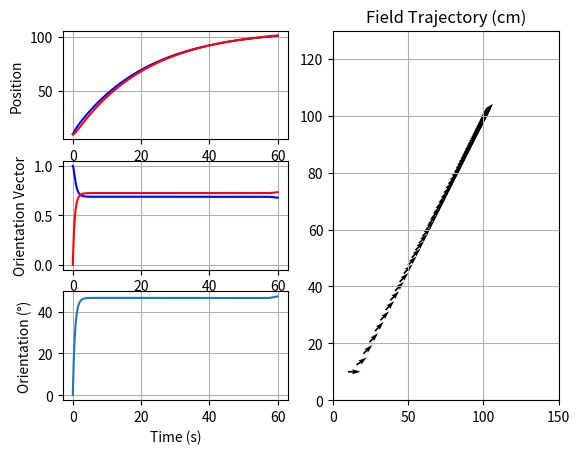

Generate this figure with matplotlib:
'''
    Script for IEEE-VSSS control simulation
    Control model is PID based

'''

from scipy import integrate
import numpy as np
import matplotlib.pyplot as plt


def rough_signal(x):
    if x >= 0:
        return 1
    else:
        return -1

class robotController:

    def __init__(self, kp=0.0, ki=0.0, kd=0.0):
        self.kp = kp
        self.ki = ki
        self.kd = kd
        self.left_error = 0.0
        self.right_error = 0.0
        self.left_previous_error = 0.0
        self.right_previous_error = 0.0
        self.left_error_integrative = 0.0
        self.right_error_integrative = 0.0
        self.left_error_derivative = 0.0
        self.right_error_derivative = 0.0
        self.time = [0.0]

    def setError(self, x, y, ux, uy, xref, yref):
        self.left_error = rough_signal(ux*(xref-x) + uy*(yref-y)) * (np.sqrt((xref-x)**2 + (yref-y)**2) - (ux*(yref-y) - uy*(xref-x)))
        self.right_error = rough_signal(ux*(xref-x) + uy*(yref-y)) * (np.sqrt((xref-x)**2 + (yref-y)**2) + (ux*(yref-y) - uy*(xref-x)))

    def pushTime(self, t):
        ''' Called after set both errors '''
        if self.time[-1] != t:
            self.time.append(t)
        if len(self.time) >= 2:
            self.left_error_integrative += self.left_error * (self.time[-1] - self.time[-2])
            self.right_error_integrative += self.right_error * (self.time[-1] - self.time[-2])
            self.left_error_derivative = (
                self.left_error - self.left_previous_error)/(self.time[-1] - self.time[-2])
            self.left_previous_error = self.left_error
            self.right_error_derivative = (
                self.right_error - self.right_previous_error)/(self.time[-1] - self.time[-2])
            self.right_previous_error = self.right_error
            self.time.pop(0)

    # This is the controller itself
    def leftCorrection(self):
        return (self.kp * self.left_error + self.ki * self.left_error_integrative + self.kd * self.left_error_derivative)

    def rightCorrection(self):
        return (self.kp * self.right_error + self.ki * self.right_error_integrative + self.kd * self.right_error_derivative)



def increment(v, t, controller, setpoint):
    ''' Returns dv/dt = f(v,t) '''
    xref, yref = setpoint
    [x, y, ux, uy] = v
    robot_width = 7.5
    controller.setError(x, y, ux, uy, xref, yref)
    controller.pushTime(t)
    lmotor = controller.leftCorrection()
    rmotor = controller.rightCorrection()
    xdot = ux*(lmotor + rmotor)/2.0
    ydot = uy*(lmotor + rmotor)/2.0
    uxdot = uy*(lmotor - rmotor)/robot_width
    uydot = -ux*(lmotor - rmotor)/robot_width
    return [xdot, ydot, uxdot, uydot]


###     Simulation parameters   ###
Ts = 0.05
Tf = 60.0
t = np.linspace(0, Tf, 1+int(Tf/Ts))
v0 = [10, 10, np.cos(0*np.pi/180), np.sin(0*np.pi/180)]
ref = (100, 100)
robot = robotController(kp=0.05,ki = 0.0002)
v = integrate.odeint(increment, v0, t, args=(robot, ref, ))

###     Simulation results      ###
ax_pos = plt.subplot(321)
ax_pos.plot(t, v[:, 0], 'b', t, v[:, 1], 'r')
ax_pos.set_ylabel('Position')
ax_pos.grid(True)

ax_u = plt.subplot(323)
ax_u.plot(t, v[:, 2], 'b', t, v[:, 3], 'r')
ax_u.set_ylabel('Orientation Vector')
ax_u.grid(True)

ax_theta = plt.subplot(325)
ax_theta.plot(t, (180/np.pi)*np.arctan2(v[:,3],v[:,2]))
ax_theta.set_ylabel('Orientation (°)')
ax_theta.set_xlabel('Time (s)')
ax_theta.grid(True)

ax_field = plt.subplot(122)
step = int(1/Ts)
ax_field.quiver(v[::step,0], v[::step,1], v[::step,2], v[::step,3] )
ax_field.set_xlim(0, 150)
ax_field.set_ylim(0, 130)
ax_field.set_title('Field Trajectory (cm)')
ax_field.grid(True)

plt.show()